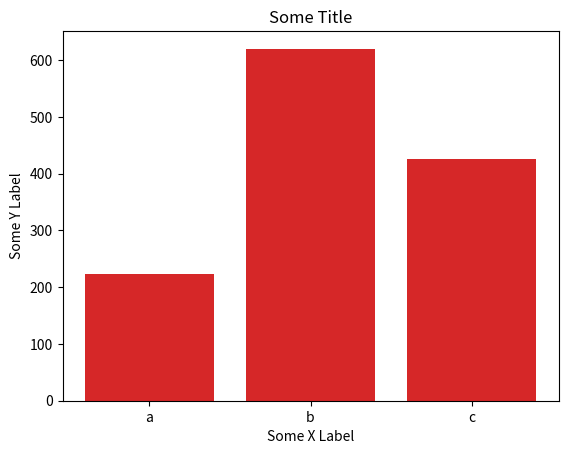

Recreate this plot in Python.
import matplotlib.pyplot as plt
% matplotlib inline

plt.bar([1, 2, 3], [224, 620, 425]);

# 绘制条柱
plt.bar([1, 2, 3], [224, 620, 425])

# 为 x 轴指定刻度标签及其标签
plt.xticks([1, 2, 3], ['a', 'b', 'c']);

# 用 x 轴的刻度标签绘制条柱
plt.bar([1, 2, 3], [224, 620, 425], tick_label=['a', 'b', 'c']);

plt.bar([1, 2, 3], [224, 620, 425], tick_label=['a', 'b', 'c'])
plt.title('Some Title')
plt.xlabel('Some X Label')
plt.ylabel('Some Y Label');